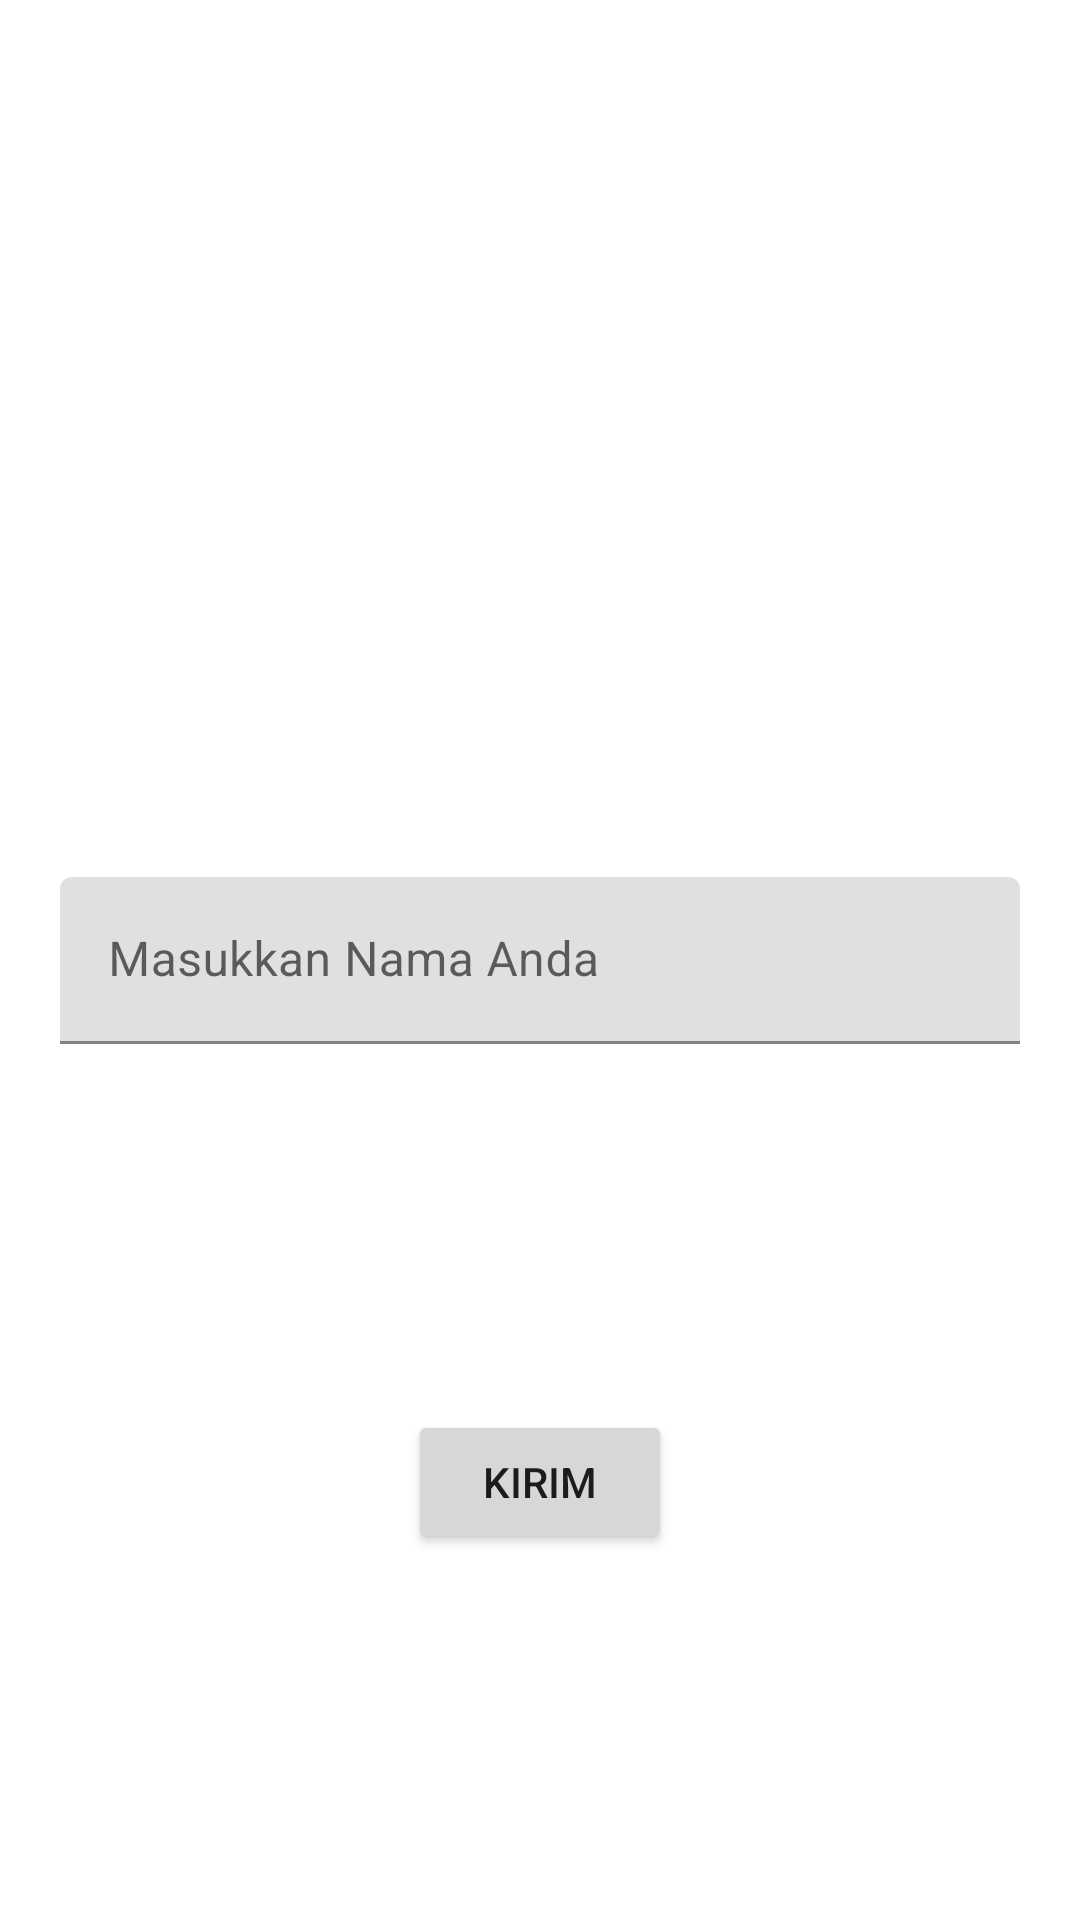

The Android layout XML behind this screen, and the referenced resources:
<!-- AndroidManifest.xml: application theme Theme.ActivityBelajar -->
<!-- res/layout/activity_main.xml -->
<?xml version="1.0" encoding="utf-8"?>
<androidx.constraintlayout.widget.ConstraintLayout xmlns:android="http://schemas.android.com/apk/res/android"
    xmlns:app="http://schemas.android.com/apk/res-auto"
    xmlns:tools="http://schemas.android.com/tools"
    android:layout_width="match_parent"
    android:layout_height="match_parent"
    tools:context=".MainActivity">


    <com.google.android.material.textfield.TextInputLayout
        android:id="@+id/layout_nama"
        android:layout_width="match_parent"
        android:layout_height="wrap_content"
        android:layout_marginLeft="20dp"
        android:layout_marginTop="24dp"
        android:layout_marginRight="20dp"
        android:layout_marginBottom="24dp"
        app:layout_constraintBottom_toBottomOf="parent"
        app:layout_constraintTop_toTopOf="parent"
        tools:layout_editor_absoluteX="1dp">

        <com.google.android.material.textfield.TextInputEditText
            android:id="@+id/etNama"
            android:layout_width="match_parent"
            android:layout_height="wrap_content"
            android:hint="Masukkan Nama Anda" />
    </com.google.android.material.textfield.TextInputLayout>

    <Button
        android:id="@+id/button"
        android:layout_width="wrap_content"
        android:layout_height="wrap_content"
        android:layout_marginLeft="20dp"
        android:layout_marginRight="20dp"
        android:text="Kirim"
        app:layout_constraintBottom_toBottomOf="parent"
        app:layout_constraintEnd_toEndOf="parent"
        app:layout_constraintStart_toStartOf="parent"
        app:layout_constraintTop_toBottomOf="@+id/layout_nama" />
</androidx.constraintlayout.widget.ConstraintLayout>
<!-- resources referenced by this layout -->
<resources>
  <style name="Theme.ActivityBelajar" parent="Theme.MaterialComponents.DayNight.DarkActionBar">
          
          <item name="colorPrimary">@color/purple_500</item>
          <item name="colorPrimaryVariant">@color/purple_700</item>
          <item name="colorOnPrimary">@color/white</item>
          
          <item name="colorSecondary">@color/teal_200</item>
          <item name="colorSecondaryVariant">@color/teal_700</item>
          <item name="colorOnSecondary">@color/black</item>
          
          <item name="android:statusBarColor">?attr/colorPrimaryVariant</item>
          
      </style>
  <!-- not gathered from this repository: default colours our renderer supplied (Android Studio template values) -->
  <color name="purple_500">#FF6200EE</color>
  <color name="purple_700">#FF3700B3</color>
  <color name="teal_200">#FF03DAC5</color>
  <color name="teal_700">#FF018786</color>
  <color name="black">#FF000000</color>
  <color name="white">#FFFFFFFF</color>
</resources>
